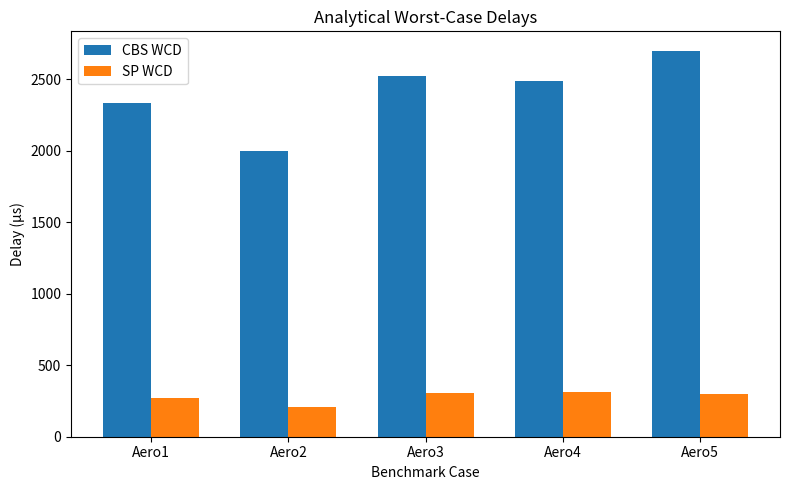

Generate this figure with matplotlib: (Note: this script raises an exception after producing the figure.)
import matplotlib.pyplot as plt
import numpy as np

cases = [
    'Aero1',
    'Aero2',
    'Aero3',
    'Aero4',
    'Aero5'
]

cbs = [
    2334.54,
    1995.88,
    2523.55,
    2486.34,
    2701.48
]

sp = [
    273.46,
    211.46,
    306.12,
    310.47,
    297.51
]

x = np.arange(len(cases))
width = 0.35

plt.figure(figsize=(8, 5))

plt.bar(
    x - width/2,
    cbs,
    width,
    label='CBS WCD'
)

plt.bar(
    x + width/2,
    sp,
    width,
    label='SP WCD'
)

plt.xticks(x, cases)

plt.ylabel('Delay (µs)')
plt.xlabel('Benchmark Case')

plt.title(
    'Analytical Worst-Case Delays'
)

plt.legend()

plt.tight_layout()

plt.savefig(
    'figures/analytical_delays.png',
    dpi=300
)

plt.close()


sim_max = [
    679.26,
    396.57,
    835.03,
    846.20,
    687.23
]

sim_avg = [
    219.09,
    98.82,
    199.56,
    152.62,
    200.20
]

plt.figure(figsize=(8, 5))

plt.bar(
    x - width/2,
    sim_max,
    width,
    label='Simulated Max'
)

plt.bar(
    x + width/2,
    sim_avg,
    width,
    label='Simulated Avg'
)

plt.xticks(x, cases)

plt.ylabel('Delay (µs)')
plt.xlabel('Benchmark Case')

plt.title(
    'Simulation Results'
)

plt.legend()

plt.tight_layout()

plt.savefig(
    'figures/simulation_results.png',
    dpi=300
)

plt.close()


plt.figure(figsize=(8, 5))

plt.bar(
    x - width/2,
    cbs,
    width,
    label='CBS Analytical'
)

plt.bar(
    x + width/2,
    sim_max,
    width,
    label='Simulated Max'
)

plt.xticks(x, cases)

plt.ylabel('Delay (µs)')
plt.xlabel('Benchmark Case')

plt.title(
    'Analytical vs Simulated Delays'
)

plt.legend()

plt.tight_layout()

plt.savefig(
    'figures/analytical_vs_simulated.png',
    dpi=300
)

plt.close()

plt.figure(figsize=(8, 5))

plt.bar(
    x - width/2,
    cbs,
    width,
    label='CBS'
)

plt.bar(
    x + width/2,
    sp,
    width,
    label='SP'
)

plt.xticks(x, cases)

plt.ylabel('Delay (µs)')
plt.xlabel('Benchmark Case')

plt.title(
    'CBS vs SP Comparison'
)

plt.legend()

plt.tight_layout()

plt.savefig(
    'figures/cbs_vs_sp.png',
    dpi=300
)

plt.close()
